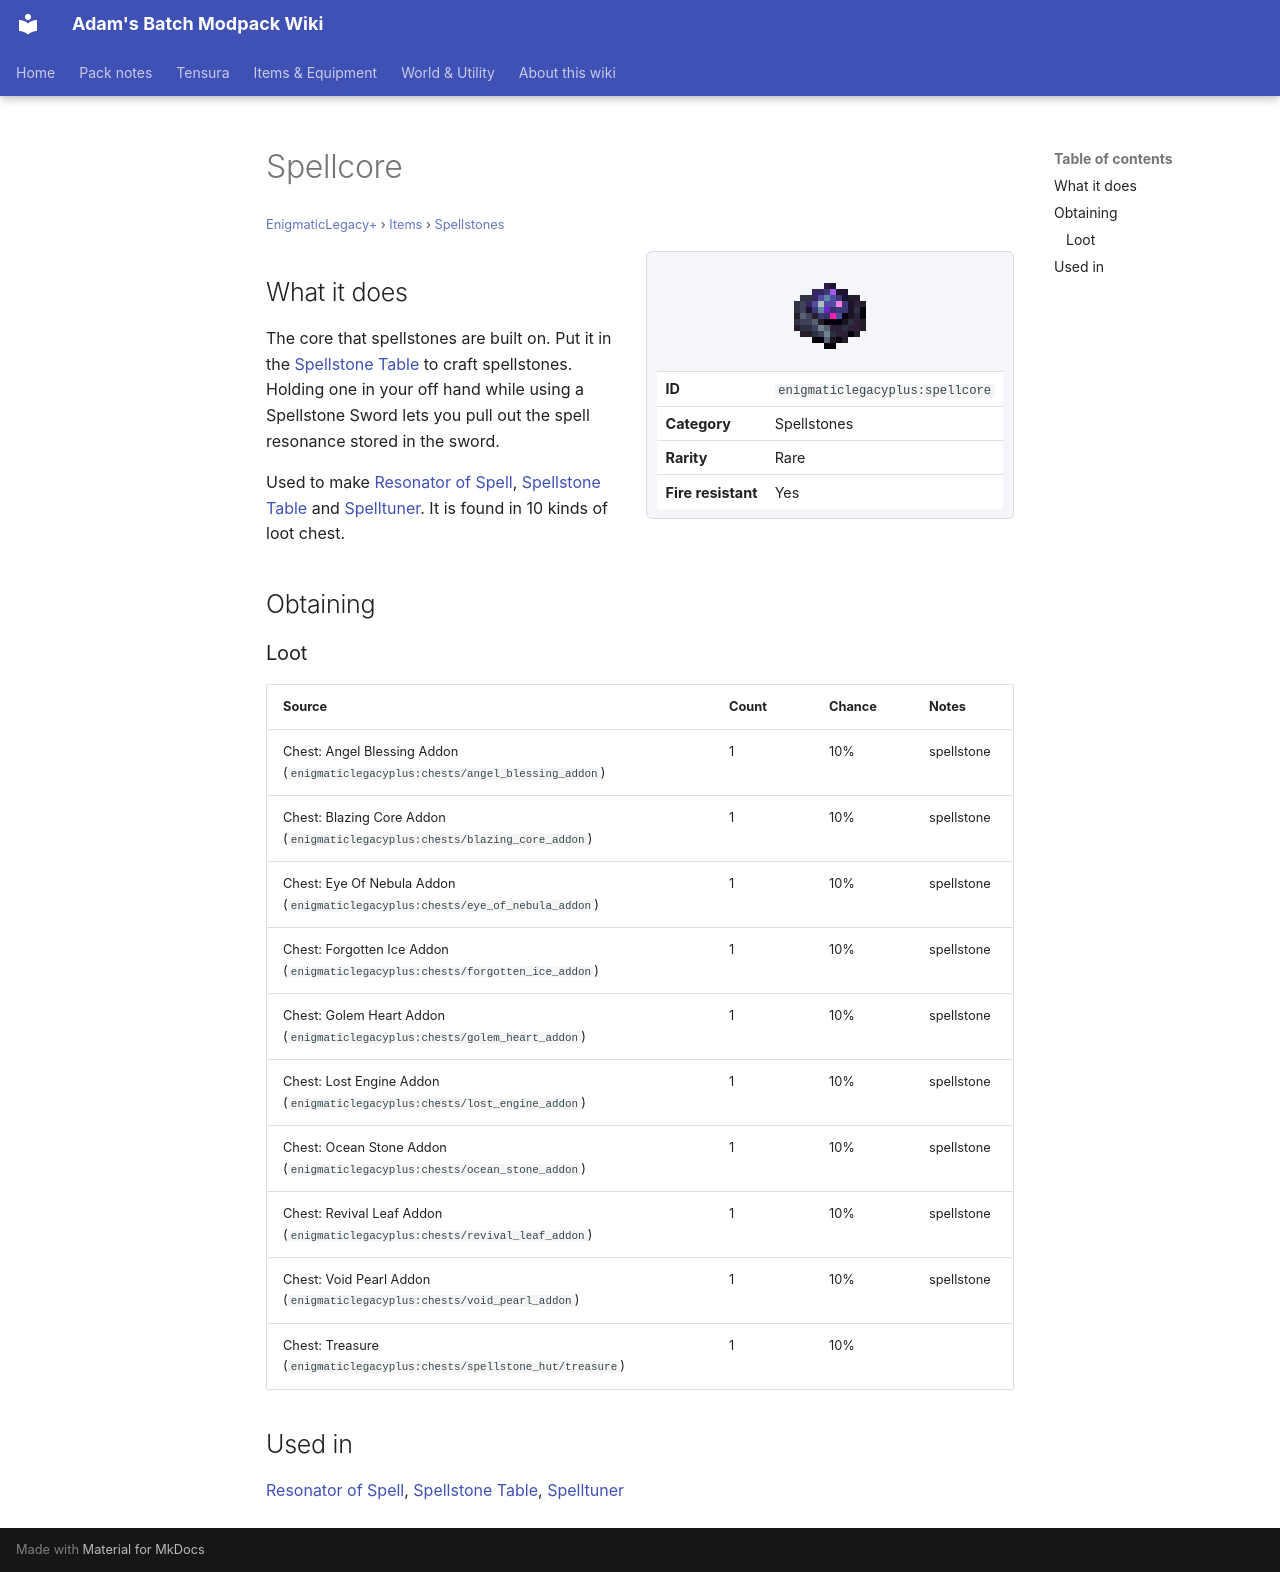

repository: Proteus-Nell/Adams-Batch-MC-Modpack-Wiki · page: enigmatic-legacy-plus/items/spellstones/spellcore/index.html · generator: mkdocs

# Spellcore

<small>[EnigmaticLegacy+](../../index.md) &rsaquo; [Items](../index.md) &rsaquo; [Spellstones](index.md)</small>

<div class="infobox" markdown>

![Spellcore](../../../assets/icons/enigmaticlegacyplus/item/spellcore.png)

| | |
|---|---|
| **ID** | `enigmaticlegacyplus:spellcore` |
| **Category** | Spellstones |
| **Rarity** | Rare |
| **Fire resistant** | Yes |

</div>

## What it does

The core that spellstones are built on. Put it in the [Spellstone Table](../../blocks/spellstone-table.md) to craft spellstones. Holding one in your off hand while using a Spellstone Sword lets you pull out the spell resonance stored in the sword.

Used to make [Resonator of Spell](spellstone-sword.md), [Spellstone Table](../../blocks/spellstone-table.md) and [Spelltuner](spelltuner.md). It is found in 10 kinds of loot chest.

## Obtaining

### Loot

| Source | Count | Chance | Notes |
|---|---|---|---|
| Chest: Angel Blessing Addon (`enigmaticlegacyplus:chests/angel_blessing_addon`) | 1 | 10% | spellstone |
| Chest: Blazing Core Addon (`enigmaticlegacyplus:chests/blazing_core_addon`) | 1 | 10% | spellstone |
| Chest: Eye Of Nebula Addon (`enigmaticlegacyplus:chests/eye_of_nebula_addon`) | 1 | 10% | spellstone |
| Chest: Forgotten Ice Addon (`enigmaticlegacyplus:chests/forgotten_ice_addon`) | 1 | 10% | spellstone |
| Chest: Golem Heart Addon (`enigmaticlegacyplus:chests/golem_heart_addon`) | 1 | 10% | spellstone |
| Chest: Lost Engine Addon (`enigmaticlegacyplus:chests/lost_engine_addon`) | 1 | 10% | spellstone |
| Chest: Ocean Stone Addon (`enigmaticlegacyplus:chests/ocean_stone_addon`) | 1 | 10% | spellstone |
| Chest: Revival Leaf Addon (`enigmaticlegacyplus:chests/revival_leaf_addon`) | 1 | 10% | spellstone |
| Chest: Void Pearl Addon (`enigmaticlegacyplus:chests/void_pearl_addon`) | 1 | 10% | spellstone |
| Chest: Treasure (`enigmaticlegacyplus:chests/spellstone_hut/treasure`) | 1 | 10% |  |

## Used in

[Resonator of Spell](spellstone-sword.md), [Spellstone Table](../../blocks/spellstone-table.md), [Spelltuner](spelltuner.md)
